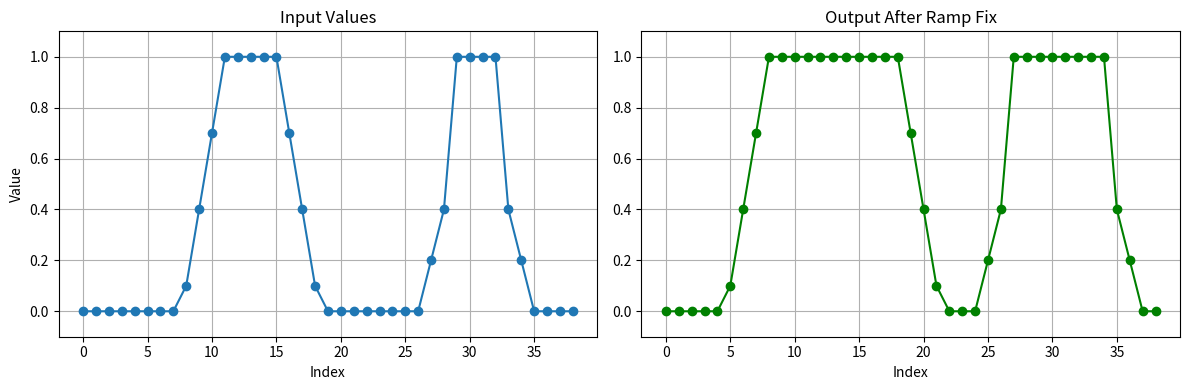

Python code for this plot:
import matplotlib.pyplot as plt
import numpy as np

def visualize_ramp_fix(input_vals, output_vals,savepath='ramp.png'):
    plt.figure(figsize=(12, 4))

    # Plot input
    plt.subplot(1, 2, 1)
    plt.plot(input_vals, marker='o')
    plt.title("Input Values")
    plt.xlabel("Index")
    plt.ylabel("Value")
    plt.ylim(-0.1, 1.1)
    plt.grid(True)

    # Plot output
    plt.subplot(1, 2, 2)
    plt.plot(output_vals, marker='o', color='green')
    plt.title("Output After Ramp Fix")
    plt.xlabel("Index")
    plt.ylim(-0.1, 1.1)
    plt.grid(True)

    plt.tight_layout()
    plt.show()
    plt.savefig(savepath)
# def fix_ramps(vals):
#     vals = vals.copy()
#     n = len(vals)
#     i = 0

#     while i < n:
#         # --- Skip leading 0s/1s ---
#         while i < n and vals[i] in [0, 1]:
#             i += 1

#         # --- Up Ramp ---
#         up_start = i
#         while i < n and 0 < vals[i] < 1:
#             i += 1
#         up_end = i

#         if up_start < up_end and i < n and vals[i] == 1:
#             ramp = vals[up_start:up_end]
#             ramp_len = len(ramp)
#             insert_start = up_start - ramp_len
#             if insert_start >= 0:
#                 for j in range(ramp_len):
#                     vals[insert_start + j] = ramp[j]
#             for j in range(up_start, up_end):
#                 vals[j] = 1

#         # --- 1s block ---
#         while i < n and vals[i] == 1:
#             i += 1
#         one_end = i

#         # --- Down Ramp ---
#         down_start = i
#         while i < n and 0 < vals[i] < 1:
#             i += 1
#         down_end = i

#         if down_start < down_end and down_end < n and vals[down_end] == 0:
#             ramp = vals[down_start:down_end]
#             ramp_len = len(ramp)
#             insert_end = down_end + ramp_len
#             if insert_end <= n:
#                 for j in range(ramp_len):
#                     vals[down_end + j] = ramp[j]
#             for j in range(down_start, down_end):
#                 vals[j] = 1

#         i = down_end + 1

#     return vals
def fix_ramps(vals):
    vals = vals.copy()
    n = len(vals)
    i = 0

    while i < n:
        # Skip 0s and 1s
        while i < n and vals[i] in [0, 1]:
            i += 1

        # --- Up Ramp ---
        up_start = i
        while i < n and 0 < vals[i] < 1:
            i += 1
        up_end = i

        if up_start < up_end and i < n and vals[i] == 1:
            ramp_len = up_end - up_start
            insert_start = up_start - ramp_len
            if insert_start >= 0:
                for j in range(ramp_len):
                    vals[insert_start + j] = vals[up_start + j]
            for j in range(up_start, up_end):
                vals[j] = 1
            i += 1  # move past the 1

        # Skip consecutive 1s
        while i < n and vals[i] == 1:
            i += 1

        # --- Down Ramp ---
        down_start = i
        while i < n and 0 < vals[i] < 1:
            i += 1
        down_end = i

        if down_start < down_end and down_end < n and vals[down_end] == 0:
            ramp_len = down_end - down_start
            insert_end = down_end + ramp_len
            if insert_end <= n:
                for j in range(ramp_len):
                    vals[down_end + j] = vals[down_start + j]
            for j in range(down_start, down_end):
                vals[j] = 1
            i = down_end + ramp_len
        else:
            break

    return vals

def fix_ramps_np(values):
    vals = np.array(values, dtype=np.float32)
    n = len(vals)
    i = 0

    while i < n:
        # Skip 0s and 1s
        while i < n and vals[i] in (0.0, 1.0):
            i += 1

        # --- Up Ramp ---
        up_start = i
        while i < n and 0.0 < vals[i] < 1.0:
            i += 1
        up_end = i

        if up_start < up_end and i < n and vals[i] == 1.0:
            ramp_len = up_end - up_start
            insert_start = up_start - ramp_len
            if insert_start >= 0:
                vals[insert_start:up_start] = vals[up_start:up_end]
            vals[up_start:up_end] = 1.0
            i += 1  # move past 1

        # Skip 1s
        while i < n and vals[i] == 1.0:
            i += 1

        # --- Down Ramp ---
        down_start = i
        while i < n and 0.0 < vals[i] < 1.0:
            i += 1
        down_end = i

        if down_start < down_end and down_end < n and vals[down_end] == 0.0:
            ramp_len = down_end - down_start
            insert_end = down_end + ramp_len
            if insert_end <= n:
                vals[down_end:down_end + ramp_len] = vals[down_start:down_end]
            vals[down_start:down_end] = 1.0
            i = down_end + ramp_len
        else:
            break

    return vals.tolist()
# Example usage
if __name__ == "__main__":
    data = [0,0,0,0,0,0,0,0,0.1,0.4,0.7,1,1,1,1,1,0.7,0.4,0.1,0,0,0,0,0,0,0,0,0.2,0.4,1,1,1,1,0.4,0.2,0,0,0,0]
    result = fix_ramps_np(data.copy())
    visualize_ramp_fix(data, result)
    print(result)